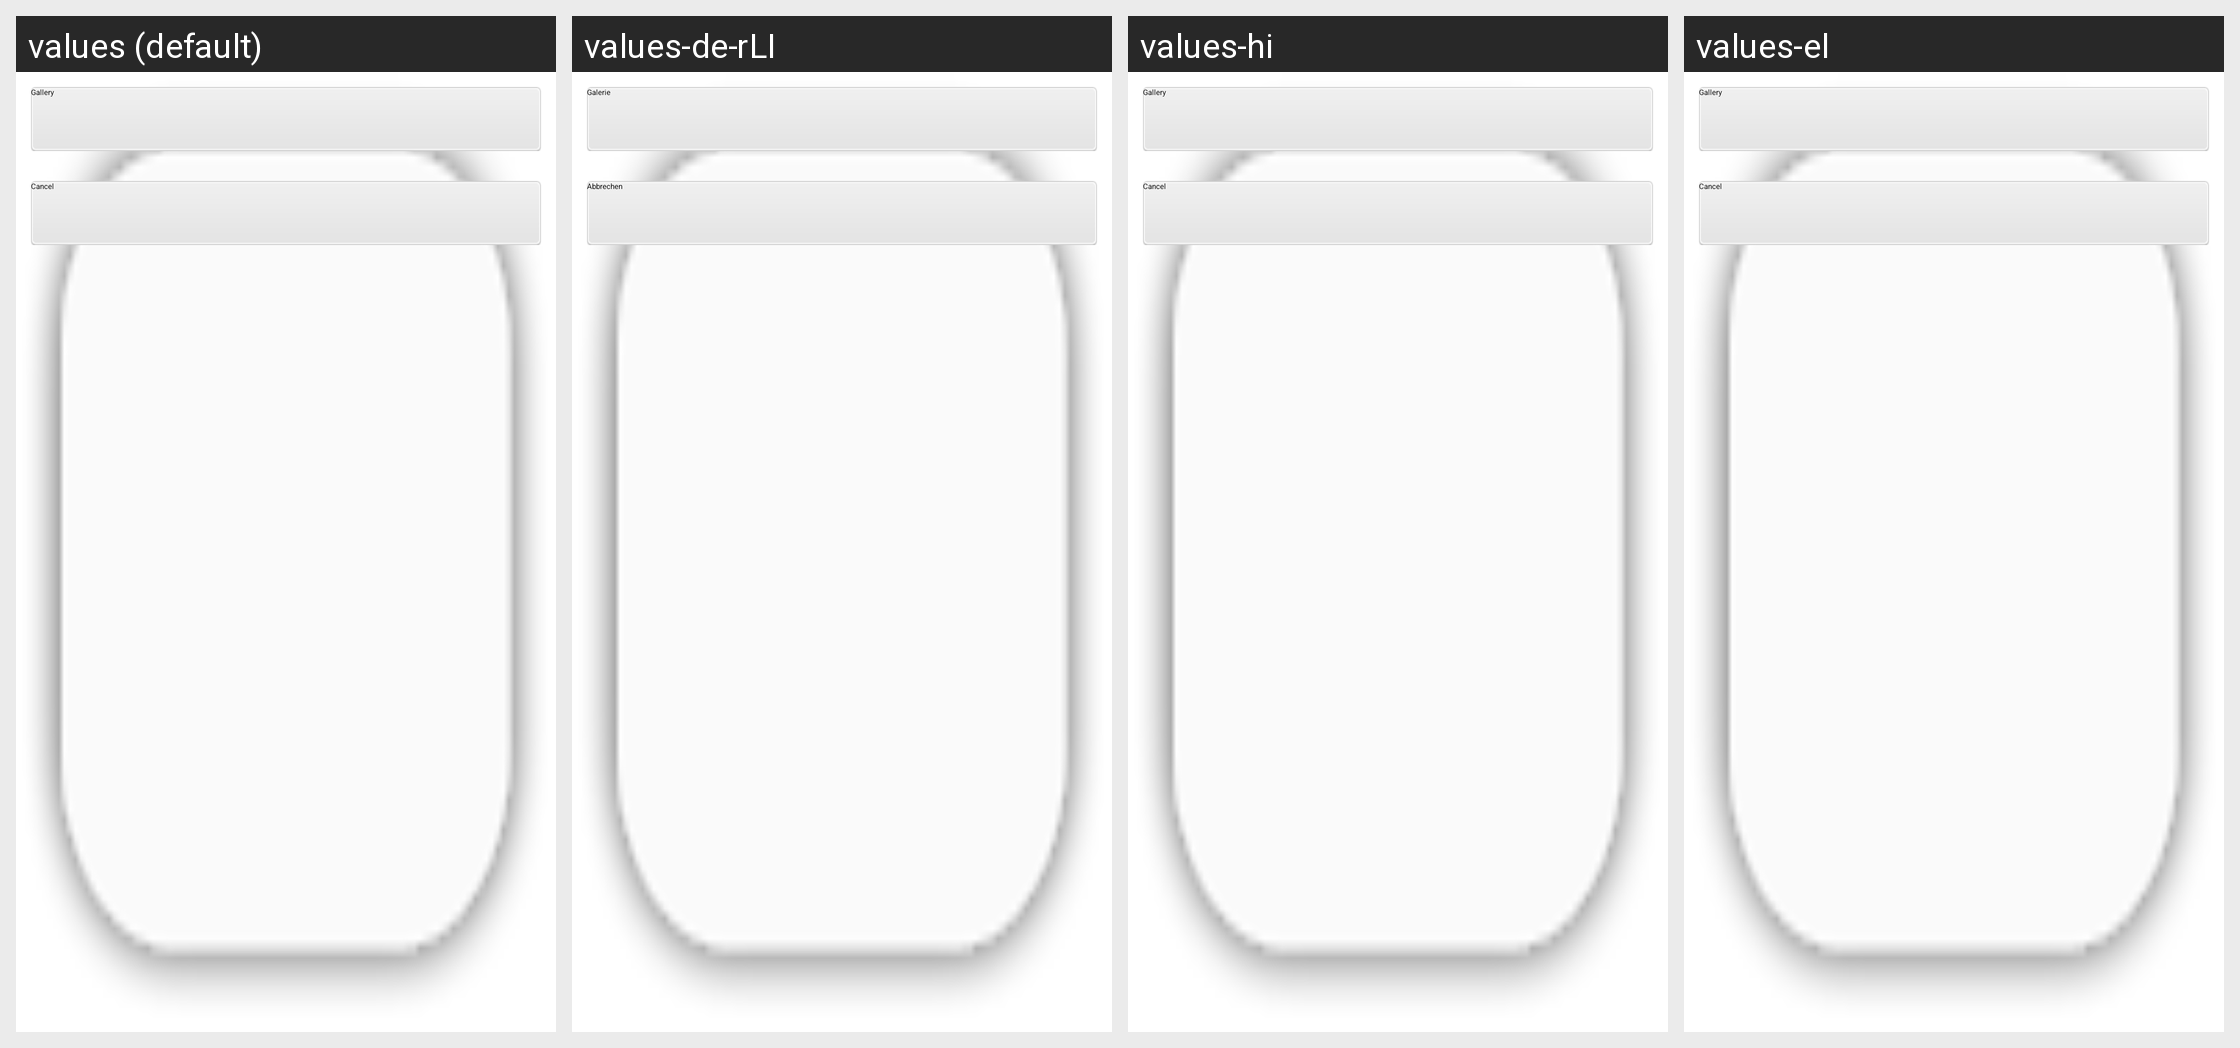

For this localized Android screen grid, give each drawn string resource with its value in every locale shown.
Android screen res/layout/insert_picture_dialog.xml rendered under 4 locales, left to right: values (default), values-de-rLI, values-hi, values-el. Device: Nexus 5 (rendered at 1080×1920; each locale shown at half size, 540×960, under a caption strip naming it); theme HiKamBaseTheme.
Other locales in the repository, not shown: values-af, values-am, values-ar, values-az, values-be, values-bg, values-bn, values-bs, values-ca, values-cs, values-da, values-de, values-de-rAT, values-de-rDE, values-en-rGB, values-es, values-es-rUS, values-et, values-eu, values-fa, values-fi, values-fr, values-fr-rBE, values-fr-rCA, values-fr-rCH, values-gl, values-gu, values-hr, values-hu, values-hy, values-in, values-is, values-it, values-it-rCH, values-iw, values-ja, values-ka, values-kk, values-km, values-kn, values-ko, values-ky, values-lo, values-lt, values-lv, values-mk, values-ml, values-mn, values-mr, values-ms, values-my, values-nb, values-ne, values-nl, values-pa, values-pl, values-pt-rBR, values-pt-rPT, values-ro, values-ru, values-si, values-sk, values-sl, values-sq, values-sr, values-sv, values-sw, values-ta, values-te, values-th, values-tl, values-tr, values-uk, values-ur, values-uz, values-vi, values-zh-rCN, values-zh-rHK, values-zh-rTW, values-zu.
Strings drawn on this screen, with the default value and each locale's value (text and hints the layout hard-codes, and strings that could not be matched under every locale, appear in the picture but are not listed):

gallery
  values: Gallery
  values-de-rLI: Galerie
  values-hi: Gallery  [not translated; the default value is used]
  values-el: Gallery  [not translated; the default value is used]

cancel
  values: Cancel
  values-de-rLI: Abbrechen
  values-hi: Cancel  [not translated; the default value is used]
  values-el: Cancel  [not translated; the default value is used]
